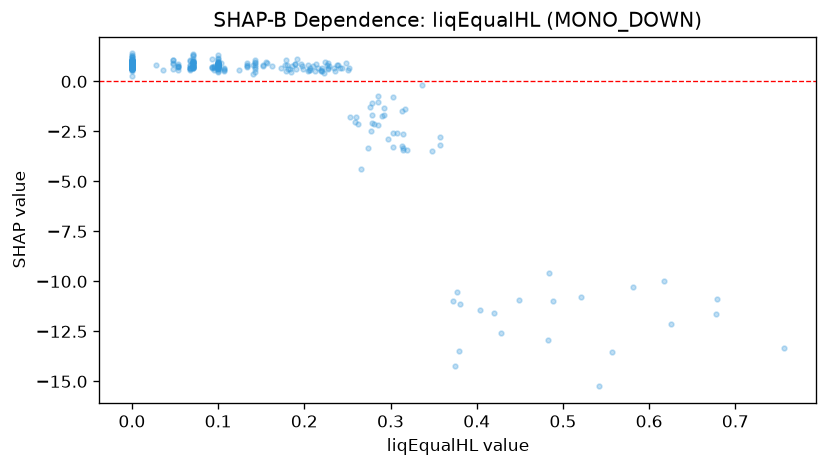

The data file committed next to this chart (first rows):
feature_value, shap_value
0.0, 0.812
0.1, 0.8008
0.071, 0.7548
0.0, 0.6812
0.071, 0.7006
0.0, 0.7019
0.0, 0.9467
0.143, 0.8294
0.095, 0.7164
0.206, 0.5459
0.1, 0.7841
0.278, -2.074
0.404, -11.43
0.373, -10.98
0.617, -9.978
0.293, -1.352
0.0, 0.9108
0.071, 0.6555
0.0, 0.8298
0.054, 0.8611
0.071, 0.9844
0.0, 0.7614
0.0, 1.093
0.0, 0.8485
0.0, 0.7149
0.0, 0.8336
0.0, 0.9084
0.0, 0.7194
0.0, 0.7164
0.0, 0.5858
0.071, 0.8696
0.0, 0.7711
0.0, 0.8953
0.071, 0.7711
0.0, 1.03
0.0, 0.7971
0.0, 1.027
0.036, 0.5721
0.0, 0.9757
0.259, -2.024
0.251, 0.5499
0.184, 0.4818
0.1, 0.793
0.181, 0.6378
0.219, 0.524
0.0, 0.6936
0.0, 1.04
0.0, 0.6394
0.1, 0.8782
0.067, 0.6044
0.1, 0.9637
0.228, 0.6179
0.095, 0.6615
0.124, 0.5597
0.0, 0.8763
0.0, 0.8703
0.0, 0.6433
0.0, 0.8328
0.0, 0.7526
0.0, 0.8992
... 339 more rows
